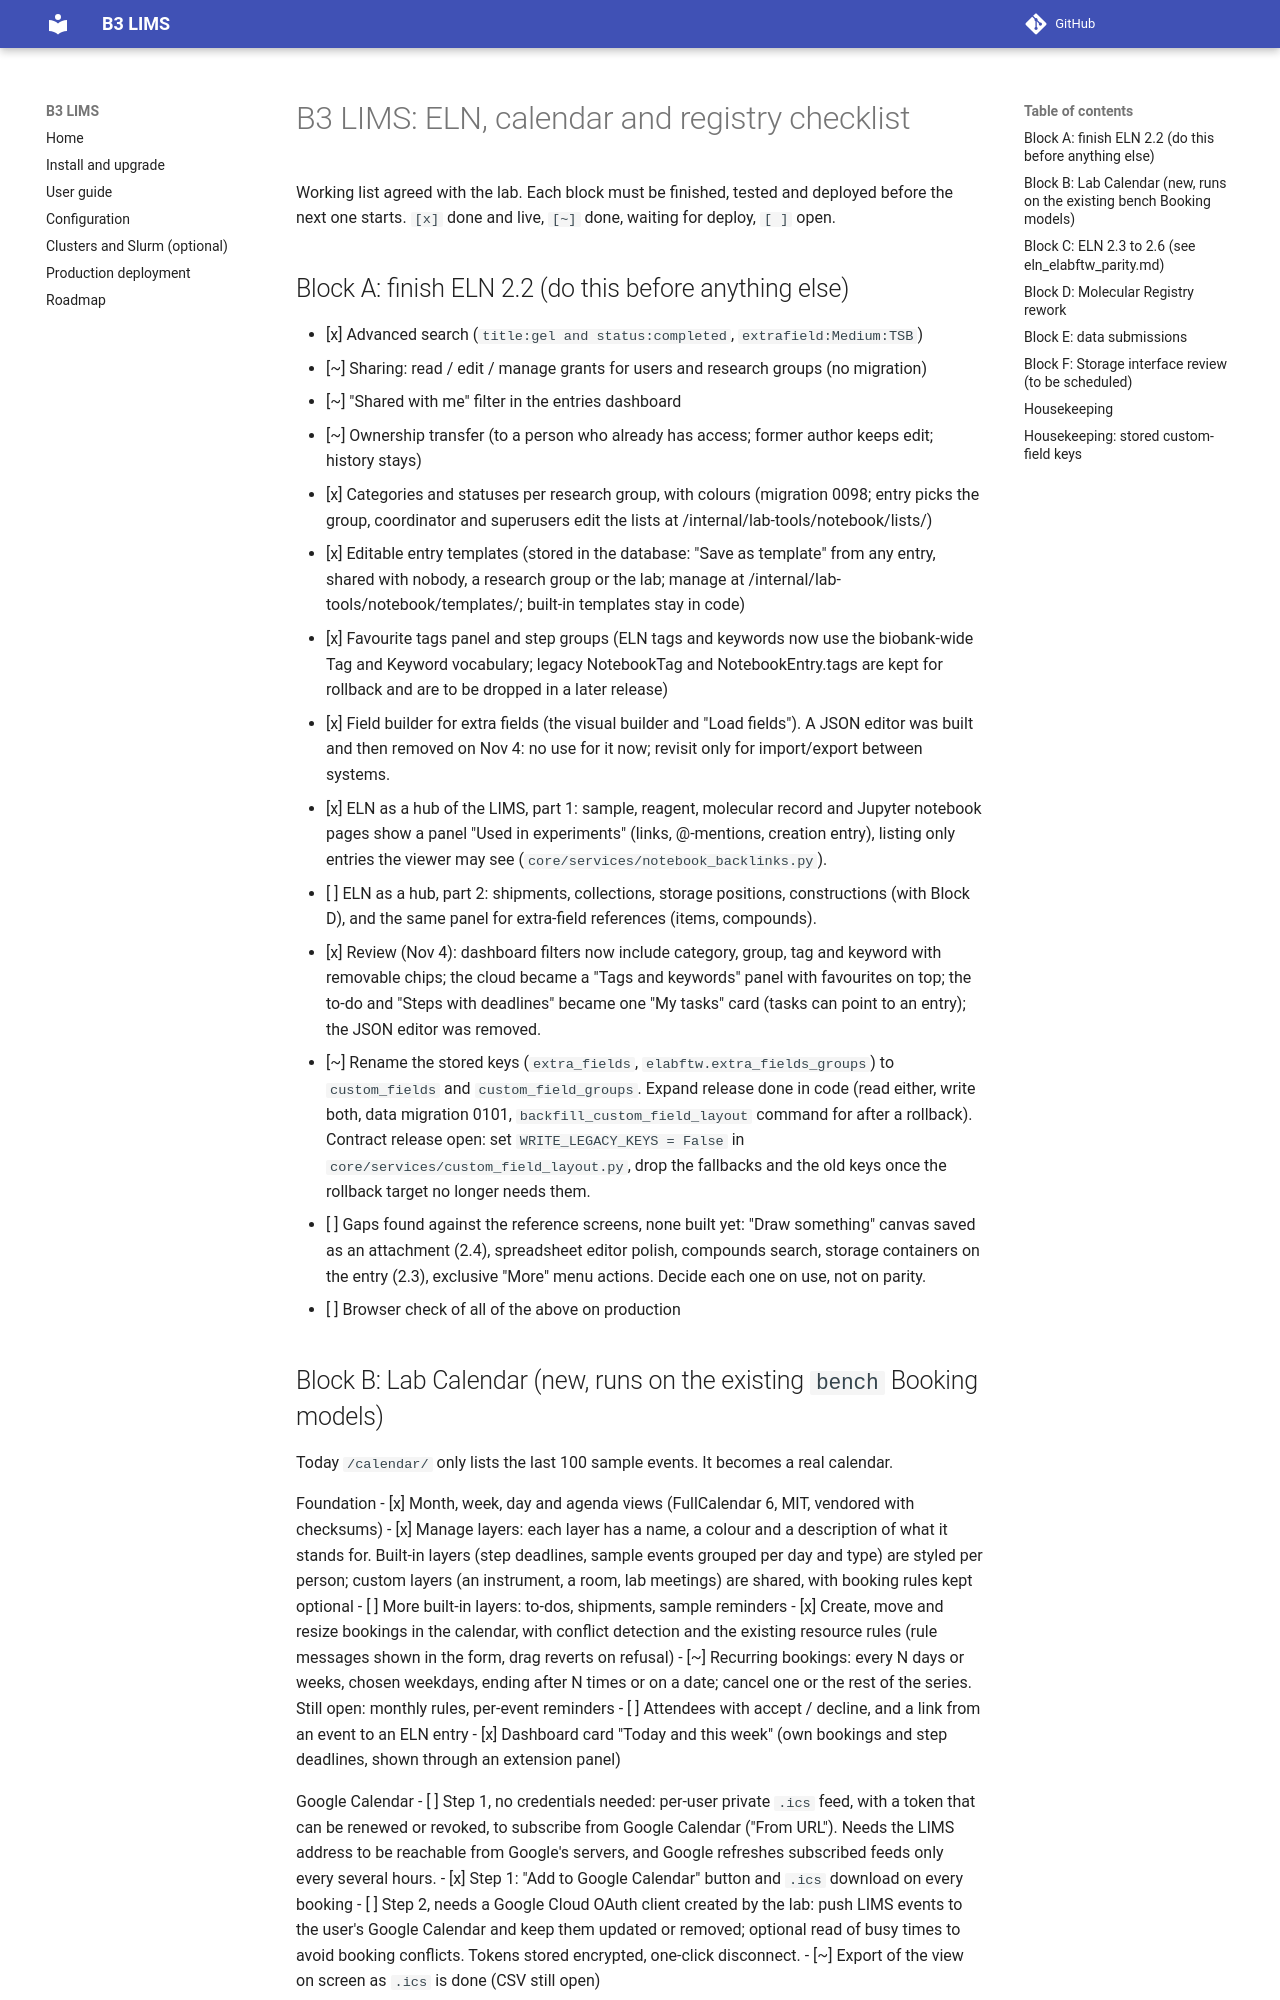

repository: leepusp/b3lims · page: development/roadmap_checklist/index.html · generator: mkdocs

# B3 LIMS: ELN, calendar and registry checklist

Working list agreed with the lab. Each block must be finished, tested and deployed
before the next one starts. `[x]` done and live, `[~]` done, waiting for deploy,
`[ ]` open.

## Block A: finish ELN 2.2 (do this before anything else)

- [x] Advanced search (`title:gel and status:completed`, `extrafield:Medium:TSB`)
- [~] Sharing: read / edit / manage grants for users and research groups (no migration)
- [~] "Shared with me" filter in the entries dashboard
- [~] Ownership transfer (to a person who already has access; former author keeps edit; history stays)
- [x] Categories and statuses per research group, with colours (migration 0098; entry picks the group, coordinator and superusers edit the lists at /internal/lab-tools/notebook/lists/)
- [x] Editable entry templates (stored in the database: "Save as template" from any entry, shared with nobody, a research group or the lab; manage at /internal/lab-tools/notebook/templates/; built-in templates stay in code)
- [x] Favourite tags panel and step groups (ELN tags and keywords now use the biobank-wide Tag and Keyword vocabulary; legacy NotebookTag and NotebookEntry.tags are kept for rollback and are to be dropped in a later release)
- [x] Field builder for extra fields (the visual builder and "Load fields"). A JSON editor was built and then removed on Nov 4: no use for it now; revisit only for import/export between systems.
- [x] ELN as a hub of the LIMS, part 1: sample, reagent, molecular record and Jupyter
      notebook pages show a panel "Used in experiments" (links, @-mentions, creation entry),
      listing only entries the viewer may see (`core/services/notebook_backlinks.py`).
- [ ] ELN as a hub, part 2: shipments, collections, storage positions, constructions (with
      Block D), and the same panel for extra-field references (items, compounds).
- [x] Review (Nov 4): dashboard filters now include category, group, tag and keyword with
      removable chips; the cloud became a "Tags and keywords" panel with favourites on top;
      the to-do and "Steps with deadlines" became one "My tasks" card (tasks can point to an entry);
      the JSON editor was removed.
- [~] Rename the stored keys (`extra_fields`, `elabftw.extra_fields_groups`) to `custom_fields` and
      `custom_field_groups`. Expand release done in code (read either, write both, data migration
      0101, `backfill_custom_field_layout` command for after a rollback). Contract release open:
      set `WRITE_LEGACY_KEYS = False` in `core/services/custom_field_layout.py`, drop the fallbacks
      and the old keys once the rollback target no longer needs them.
- [ ] Gaps found against the reference screens, none built yet: "Draw something" canvas saved as
      an attachment (2.4), spreadsheet editor polish, compounds search, storage containers on the
      entry (2.3), exclusive "More" menu actions. Decide each one on use, not on parity.
- [ ] Browser check of all of the above on production
